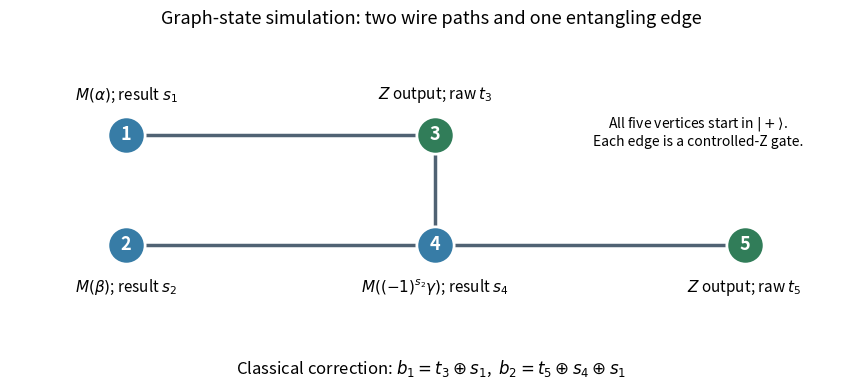

Recreate this plot in Python.
"""Original MBQC resource diagram; Python 3.14, Matplotlib 3.10.7.
PNG basename output goes only to cwd. Caller supplies MPLCONFIGDIR unchanged.
"""
from pathlib import Path
import matplotlib
matplotlib.use('Agg')
import matplotlib.pyplot as plt

pos={1:(0,1),3:(2,1),2:(0,0),4:(2,0),5:(4,0)}
fig,ax=plt.subplots(figsize=(8.6,4),dpi=100,facecolor='white')
for i,j in [(1,3),(2,4),(3,4),(4,5)]:
    a,b=pos[i],pos[j];ax.plot([a[0],b[0]],[a[1],b[1]],color='#506273',lw=2.5,zorder=1)
for v,(x,y) in pos.items():
    color='#377ca6' if v in [1,2,4] else '#317d59'
    ax.scatter(x,y,s=720,color=color,zorder=2,edgecolors='white',linewidths=2)
    ax.text(x,y,str(v),color='white',ha='center',va='center',fontsize=13,fontweight='bold')
labels={1:(r'$M(\alpha)$; result $s_1$',(0,1.36)),2:(r'$M(\beta)$; result $s_2$',(0,-.39)),3:(r'$Z$ output; raw $t_3$',(2,1.36)),4:(r'$M((-1)^{s_2}\gamma)$; result $s_4$',(2,-.39)),5:(r'$Z$ output; raw $t_5$',(4,-.39))}
for _,(text,xy) in labels.items():ax.text(*xy,text,ha='center',va='center',fontsize=11)
ax.text(3.7,.9,r'All five vertices start in $|+\rangle$.'+'\n'+'Each edge is a controlled-Z gate.',ha='center',fontsize=10)
ax.set(xlim=(-.75,4.7),ylim=(-.7,1.7));ax.axis('off')
fig.suptitle('Graph-state simulation: two wire paths and one entangling edge',fontsize=13)
fig.text(.5,.07,r'Classical correction: $b_1=t_3\oplus s_1$,  $b_2=t_5\oplus s_4\oplus s_1$',ha='center',fontsize=12)
fig.subplots_adjust(left=.01,right=.99,top=.86,bottom=.20)
fig.savefig(Path('paper-67-measurement-graph.png'),facecolor='white',transparent=False)
plt.close(fig)
